Labelled photos from "img", an image-classification folder in JoelsonSartoriJr/ReconhecimentoCurvas. The possible labels are: elipse, parabola.

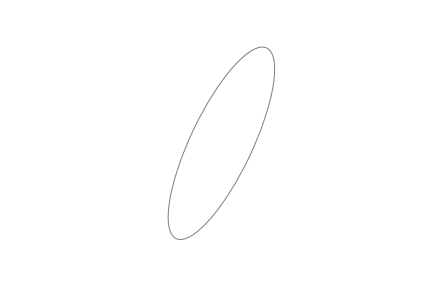
Label: elipse

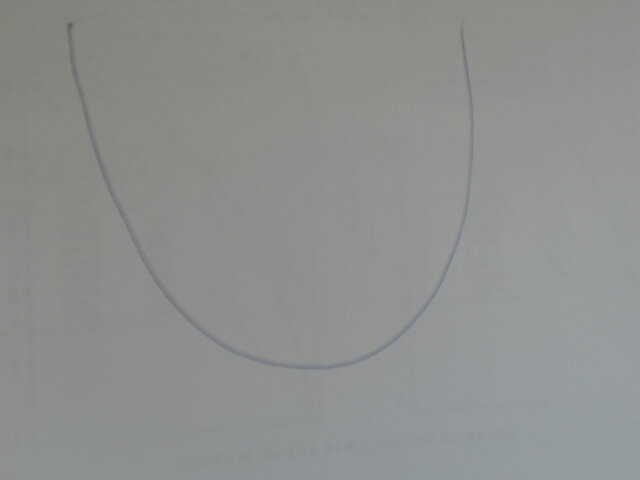
Label: parabola

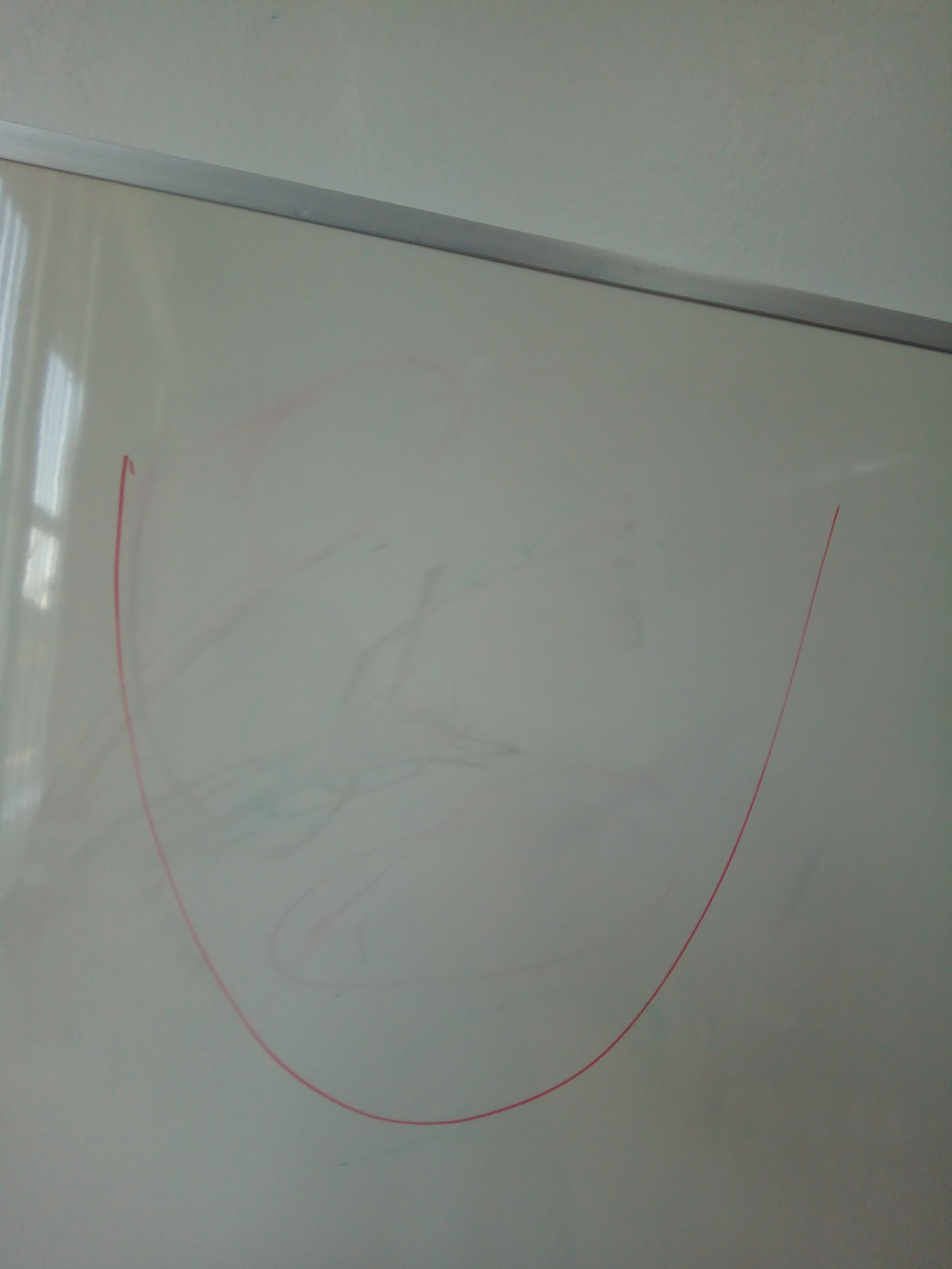
Label: parabola

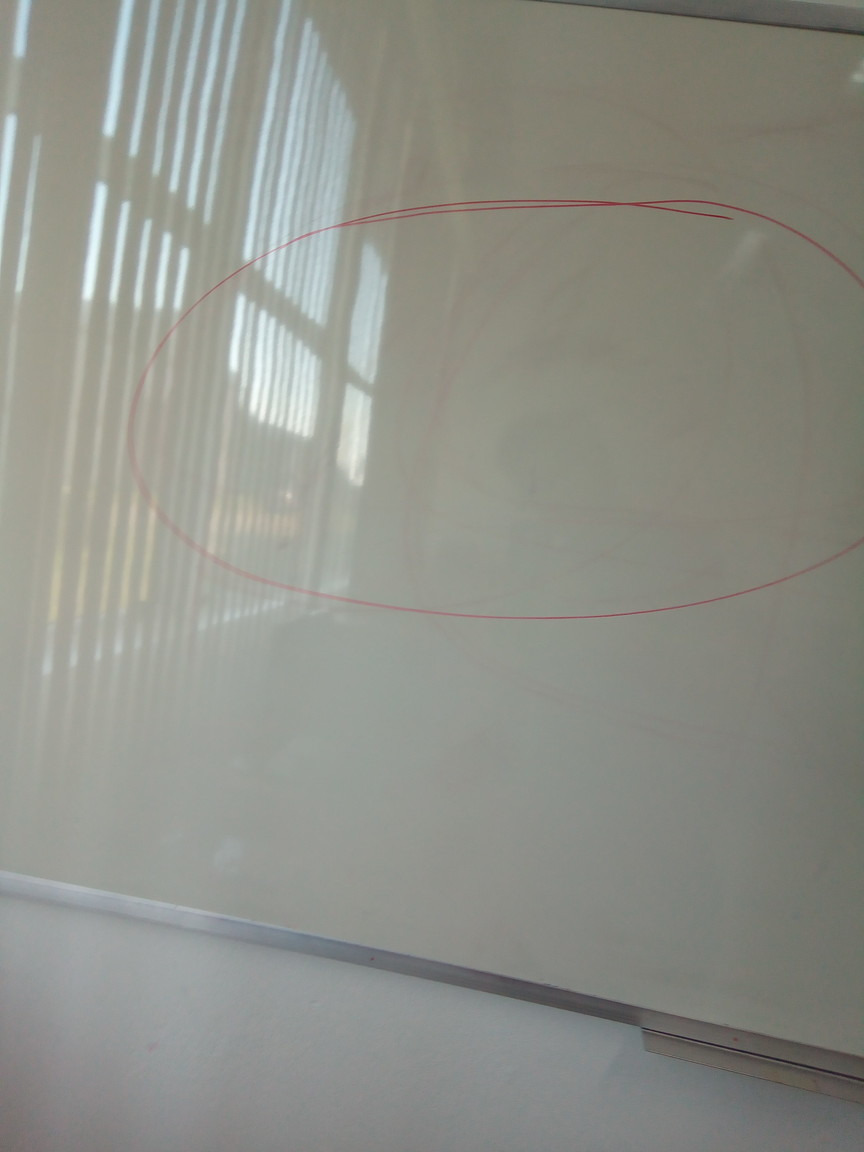
Label: elipse

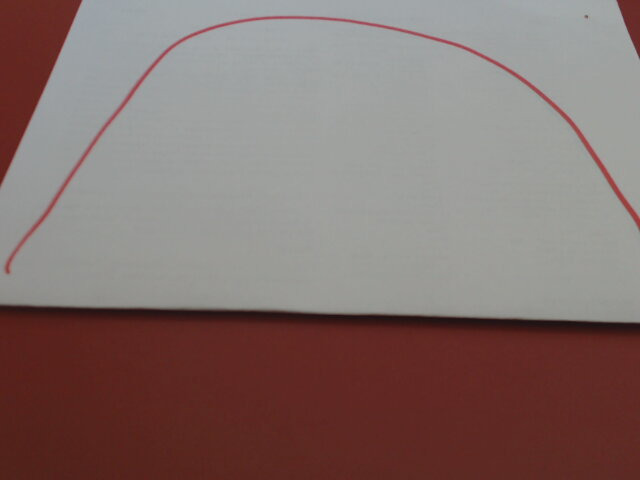
Label: parabola

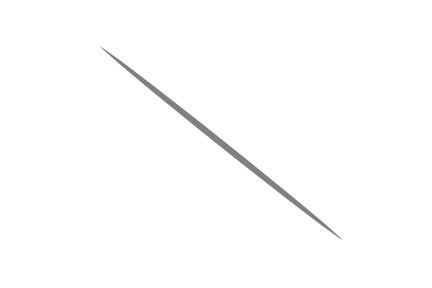
Label: elipse
